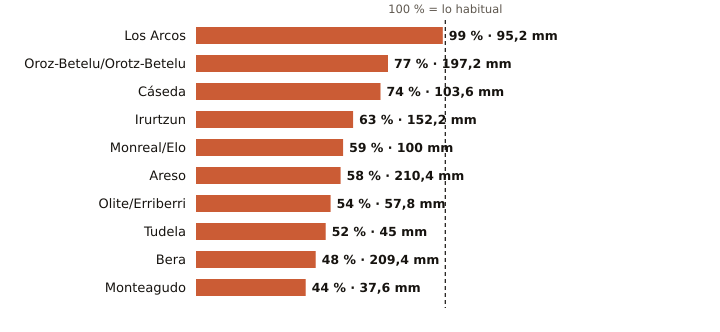

The file beside this chart, header and first rows:
estacion, provincia, indicativo, mm_otono, referencia_mm, pct, periodo_referencia, hasta, hora
Los Arcos, Navarra, 9171K, 95.2, 95.7, 99, 2009-2025, 2026-11-20, 6
Oroz-Betelu/Orotz-Betelu, Navarra, 9228J, 197.2, 256.4, 77, 2011-2025, 2026-11-20, 6
Cáseda, Navarra, 9245X, 103.6, 140.6, 74, 2009-2025, 2026-11-20, 6
Irurtzun, Navarra, 9274X, 152.2, 241.8, 63, 2010-2025, 2026-11-20, 6
Monreal/Elo, Navarra, 9262P, 100.0, 170.3, 59, 2011-2025, 2026-11-20, 6
Areso, Navarra, 1033X, 210.4, 359.7, 58, 2004-2025, 2026-11-20, 6
Olite/Erriberri, Navarra, 9252X, 57.8, 106.9, 54, 2009-2025, 2026-11-20, 6
Tudela, Navarra, 9302Y, 45.0, 85.9, 52, 2009-2025, 2026-11-20, 6
Bera, Navarra, 1010X, 209.4, 440.6, 48, 2009-2025, 2026-11-20, 6
Monteagudo, Navarra, 9301X, 37.6, 86.0, 44, 2004-2025, 2026-11-20, 5
